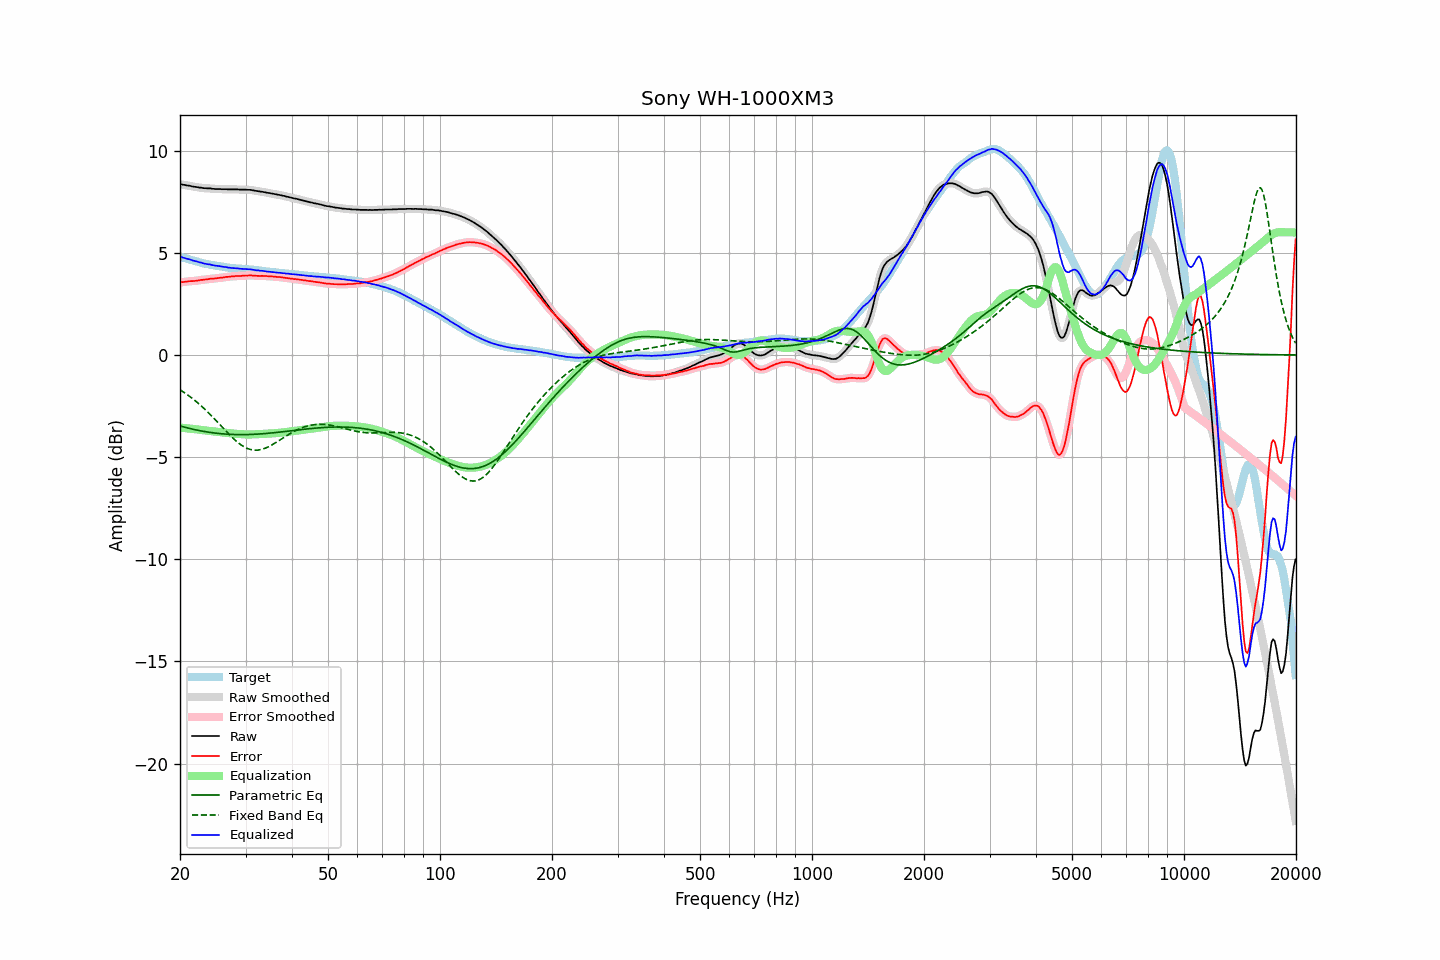

The table this chart was drawn from, first rows:
frequency, raw, error, smoothed, error_smoothed, equalization, parametric_eq, fixed_band_eq, equalized_raw, equalized_smoothed, target
20.00, 8.36, 3.55, 8.36, 3.55, -3.56, -3.48, -1.71, 4.81, 4.81, 4.81
20.20, 8.35, 3.56, 8.35, 3.56, -3.56, -3.50, -1.76, 4.79, 4.79, 4.79
20.40, 8.33, 3.57, 8.33, 3.57, -3.57, -3.52, -1.81, 4.76, 4.76, 4.76
20.61, 8.32, 3.58, 8.32, 3.58, -3.58, -3.54, -1.86, 4.74, 4.74, 4.74
20.81, 8.30, 3.58, 8.30, 3.59, -3.59, -3.56, -1.91, 4.71, 4.72, 4.72
21.02, 8.29, 3.60, 8.29, 3.60, -3.59, -3.58, -1.97, 4.70, 4.70, 4.69
21.23, 8.28, 3.61, 8.28, 3.61, -3.60, -3.60, -2.03, 4.68, 4.67, 4.67
21.44, 8.26, 3.61, 8.26, 3.61, -3.61, -3.62, -2.09, 4.65, 4.65, 4.65
21.66, 8.24, 3.61, 8.25, 3.62, -3.62, -3.63, -2.15, 4.62, 4.63, 4.63
21.87, 8.23, 3.62, 8.23, 3.62, -3.63, -3.65, -2.21, 4.60, 4.60, 4.61
22.09, 8.22, 3.63, 8.22, 3.63, -3.64, -3.67, -2.27, 4.58, 4.58, 4.59
22.31, 8.21, 3.64, 8.21, 3.65, -3.65, -3.68, -2.34, 4.57, 4.56, 4.57
22.54, 8.19, 3.65, 8.20, 3.66, -3.65, -3.70, -2.41, 4.54, 4.54, 4.54
22.76, 8.19, 3.67, 8.18, 3.67, -3.67, -3.71, -2.48, 4.53, 4.52, 4.52
22.99, 8.17, 3.68, 8.17, 3.68, -3.68, -3.73, -2.55, 4.50, 4.50, 4.50
23.22, 8.16, 3.69, 8.17, 3.69, -3.69, -3.74, -2.62, 4.47, 4.48, 4.48
23.45, 8.16, 3.70, 8.16, 3.69, -3.70, -3.76, -2.70, 4.46, 4.46, 4.47
23.69, 8.15, 3.71, 8.16, 3.71, -3.71, -3.77, -2.77, 4.44, 4.45, 4.45
23.92, 8.15, 3.72, 8.15, 3.72, -3.72, -3.78, -2.85, 4.44, 4.44, 4.43
24.16, 8.15, 3.74, 8.14, 3.73, -3.72, -3.79, -2.93, 4.43, 4.42, 4.41
24.40, 8.13, 3.73, 8.14, 3.73, -3.73, -3.80, -3.01, 4.40, 4.40, 4.40
24.65, 8.13, 3.74, 8.13, 3.74, -3.74, -3.81, -3.09, 4.39, 4.39, 4.39
24.89, 8.12, 3.75, 8.12, 3.75, -3.75, -3.82, -3.17, 4.37, 4.37, 4.37
25.14, 8.12, 3.76, 8.12, 3.76, -3.76, -3.83, -3.26, 4.36, 4.36, 4.36
25.39, 8.12, 3.77, 8.12, 3.77, -3.77, -3.84, -3.34, 4.35, 4.35, 4.35
25.65, 8.12, 3.78, 8.12, 3.78, -3.78, -3.85, -3.43, 4.34, 4.34, 4.34
25.91, 8.11, 3.78, 8.11, 3.78, -3.79, -3.86, -3.51, 4.32, 4.33, 4.33
26.16, 8.11, 3.79, 8.11, 3.80, -3.80, -3.86, -3.59, 4.31, 4.32, 4.32
26.43, 8.11, 3.81, 8.11, 3.81, -3.81, -3.87, -3.68, 4.30, 4.30, 4.30
26.69, 8.11, 3.82, 8.11, 3.82, -3.82, -3.88, -3.76, 4.30, 4.29, 4.29
26.96, 8.10, 3.82, 8.10, 3.83, -3.83, -3.88, -3.84, 4.28, 4.28, 4.28
27.23, 8.10, 3.83, 8.10, 3.83, -3.83, -3.88, -3.92, 4.27, 4.27, 4.27
27.50, 8.10, 3.84, 8.10, 3.84, -3.84, -3.89, -4.00, 4.26, 4.26, 4.26
27.77, 8.10, 3.85, 8.10, 3.85, -3.85, -3.89, -4.08, 4.25, 4.25, 4.26
28.05, 8.10, 3.86, 8.10, 3.86, -3.86, -3.89, -4.15, 4.25, 4.25, 4.25
28.33, 8.10, 3.87, 8.10, 3.86, -3.86, -3.90, -4.22, 4.24, 4.24, 4.23
28.62, 8.10, 3.87, 8.10, 3.87, -3.87, -3.90, -4.28, 4.24, 4.23, 4.23
28.90, 8.09, 3.87, 8.09, 3.87, -3.87, -3.90, -4.34, 4.22, 4.22, 4.22
29.19, 8.09, 3.87, 8.09, 3.87, -3.88, -3.90, -4.40, 4.22, 4.22, 4.22
29.48, 8.09, 3.88, 8.09, 3.88, -3.88, -3.90, -4.45, 4.21, 4.21, 4.21
29.78, 8.09, 3.88, 8.09, 3.88, -3.88, -3.90, -4.50, 4.21, 4.21, 4.21
30.08, 8.09, 3.89, 8.09, 3.89, -3.89, -3.90, -4.54, 4.20, 4.20, 4.20
30.38, 8.08, 3.88, 8.09, 3.89, -3.89, -3.89, -4.58, 4.19, 4.20, 4.20
30.68, 8.08, 3.89, 8.08, 3.89, -3.89, -3.89, -4.61, 4.19, 4.19, 4.19
30.99, 8.08, 3.91, 8.08, 3.90, -3.89, -3.89, -4.63, 4.19, 4.19, 4.18
31.30, 8.06, 3.89, 8.07, 3.89, -3.89, -3.89, -4.65, 4.17, 4.18, 4.17
31.61, 8.05, 3.89, 8.05, 3.89, -3.89, -3.88, -4.66, 4.17, 4.16, 4.16
31.93, 8.03, 3.88, 8.03, 3.88, -3.88, -3.88, -4.66, 4.15, 4.15, 4.15
32.24, 8.02, 3.87, 8.02, 3.87, -3.88, -3.87, -4.66, 4.14, 4.14, 4.15
32.57, 8.01, 3.87, 8.01, 3.87, -3.87, -3.87, -4.65, 4.14, 4.13, 4.14
32.89, 7.99, 3.86, 8.00, 3.87, -3.87, -3.86, -4.64, 4.12, 4.13, 4.13
33.22, 7.99, 3.87, 7.99, 3.87, -3.87, -3.86, -4.62, 4.12, 4.12, 4.12
33.55, 7.97, 3.87, 7.97, 3.87, -3.87, -3.85, -4.59, 4.11, 4.11, 4.10
33.89, 7.96, 3.87, 7.96, 3.87, -3.86, -3.85, -4.56, 4.10, 4.10, 4.09
34.23, 7.94, 3.86, 7.94, 3.86, -3.86, -3.84, -4.53, 4.08, 4.09, 4.08
34.57, 7.93, 3.85, 7.93, 3.86, -3.86, -3.83, -4.49, 4.08, 4.08, 4.08
34.92, 7.92, 3.85, 7.92, 3.85, -3.85, -3.82, -4.45, 4.07, 4.07, 4.07
35.27, 7.90, 3.85, 7.90, 3.85, -3.84, -3.82, -4.41, 4.06, 4.06, 4.06
35.62, 7.89, 3.84, 7.89, 3.84, -3.84, -3.81, -4.36, 4.05, 4.05, 4.05
35.97, 7.87, 3.83, 7.87, 3.83, -3.83, -3.80, -4.32, 4.04, 4.04, 4.04
... 635 more rows
